Labelled photos from "examples", an image-classification folder in Image-X-Institute/HN2DRegistration. The possible labels are: fixed, moving.

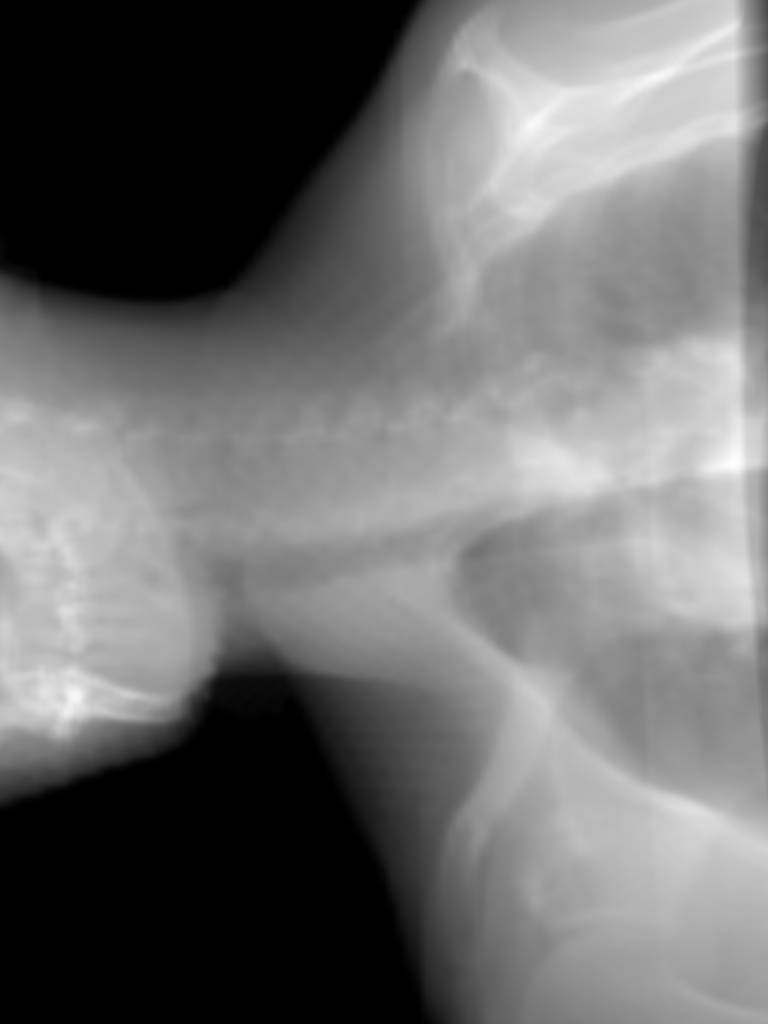
Label: fixed

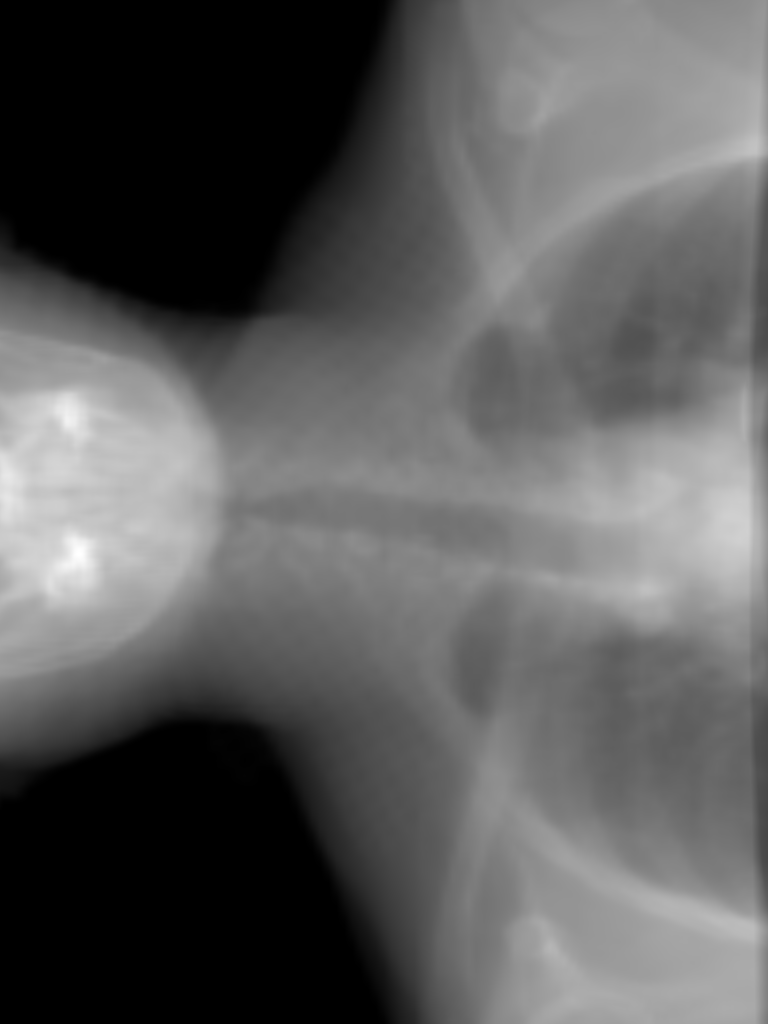
Label: moving

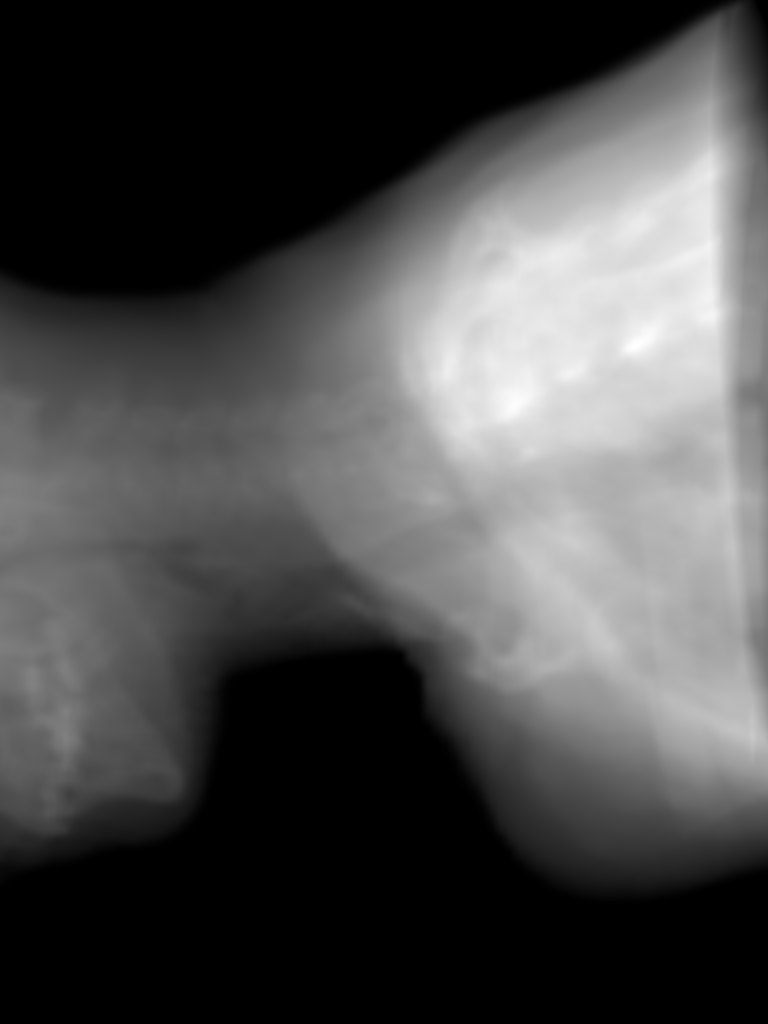
Label: moving

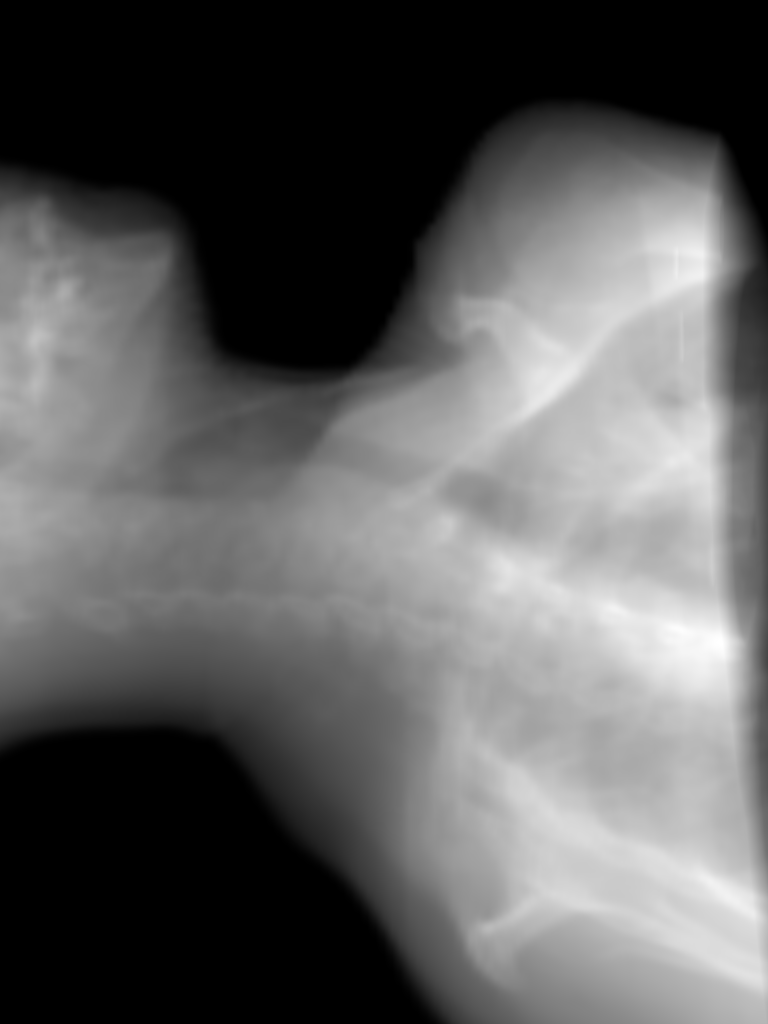
Label: moving

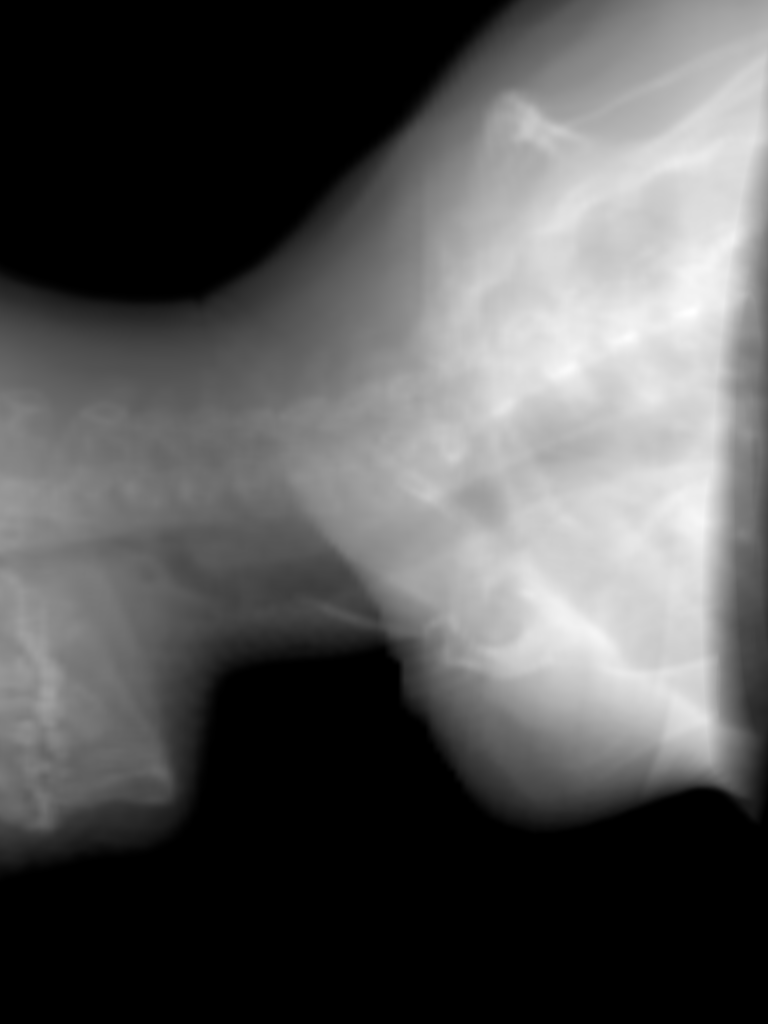
Label: fixed

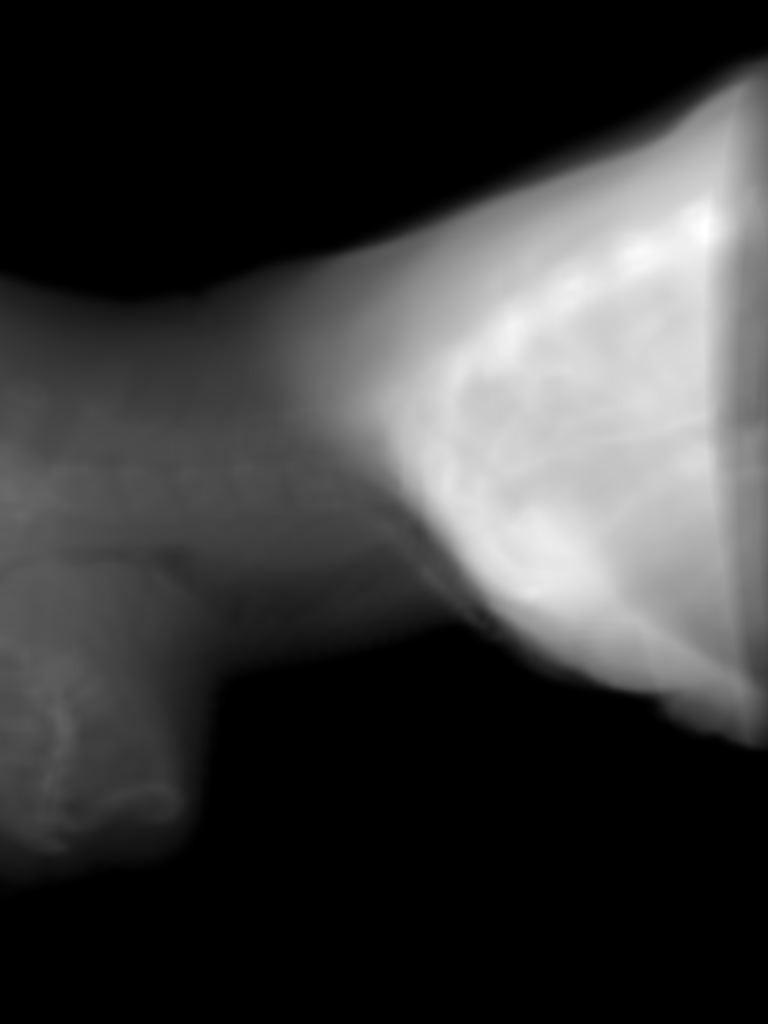
Label: moving
